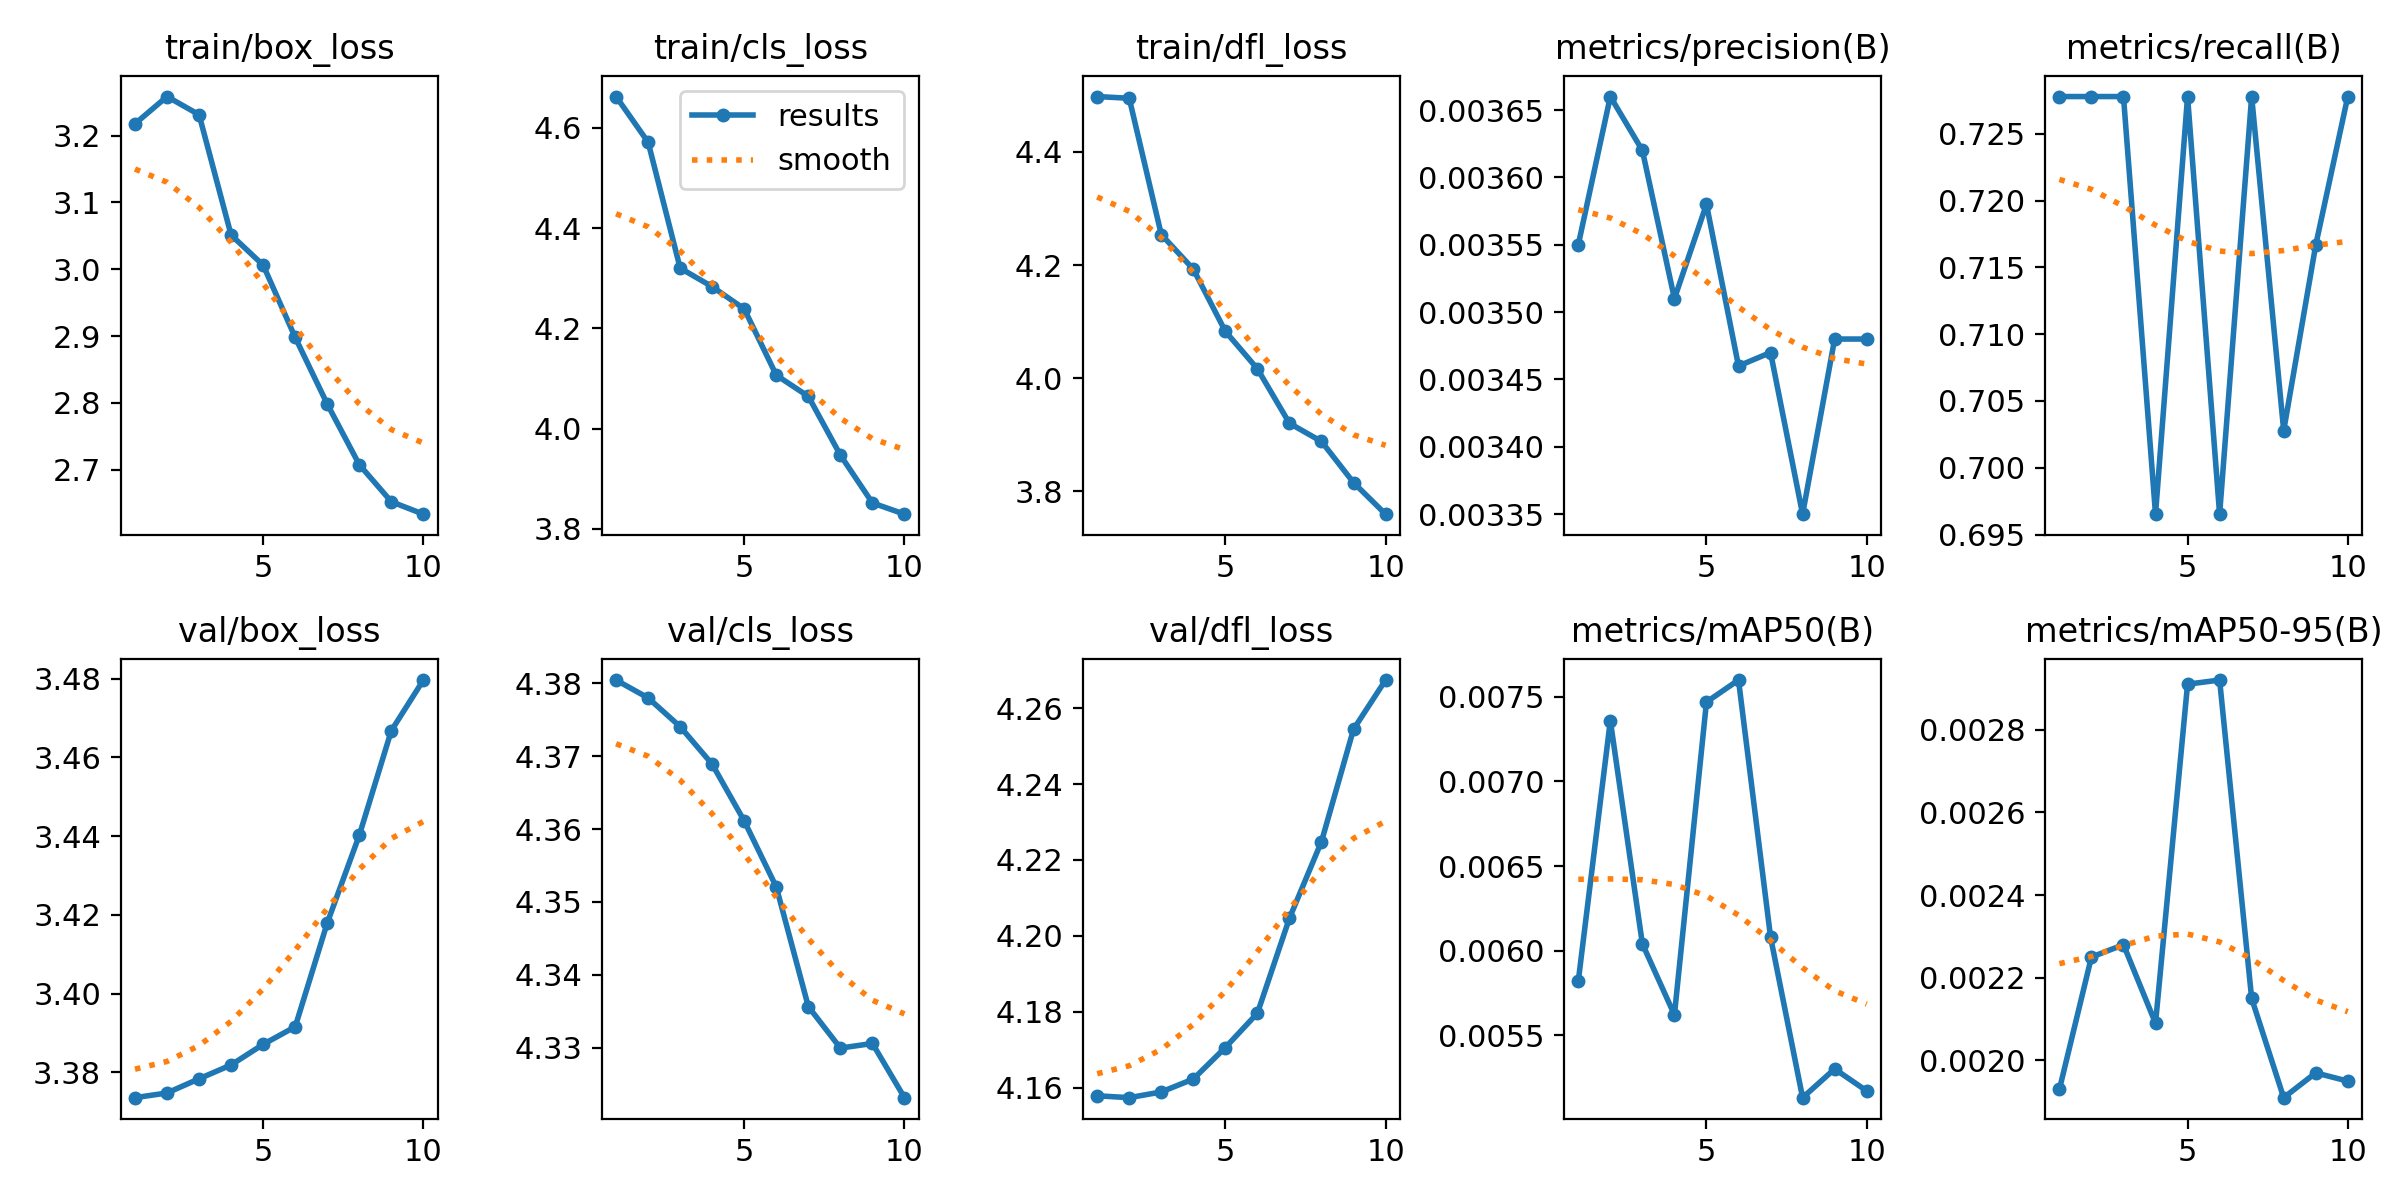

Source data for this figure (header and first rows):
epoch, time, train/box_loss, train/cls_loss, train/dfl_loss, metrics/precision(B), metrics/recall(B), metrics/mAP50(B), metrics/mAP50-95(B), val/box_loss, val/cls_loss, val/dfl_loss, lr/pg0, lr/pg1, lr/pg2
1, 203.9, 3.218, 4.663, 4.498, 0.00355, 0.7278, 0.00582, 0.00193, 3.374, 4.38, 4.158, 7.5e-05, 7.5e-05, 7.5e-05
2, 332.7, 3.259, 4.572, 4.495, 0.00366, 0.7278, 0.00736, 0.00225, 3.375, 4.378, 4.157, 0.0001464, 0.0001464, 0.0001464
3, 607.3, 3.231, 4.32, 4.254, 0.00362, 0.7278, 0.00604, 0.00228, 3.378, 4.374, 4.159, 0.0002005, 0.0002005, 0.0002005
4, 835.4, 3.051, 4.283, 4.193, 0.00351, 0.6965, 0.00562, 0.00209, 3.382, 4.369, 4.162, 0.0002373, 0.0002373, 0.0002373
5, 1036, 3.006, 4.239, 4.083, 0.00358, 0.7278, 0.00747, 0.00291, 3.387, 4.361, 4.171, 0.0002567, 0.0002567, 0.0002567
6, 1268, 2.898, 4.107, 4.017, 0.00346, 0.6965, 0.0076, 0.00292, 3.392, 4.352, 4.18, 0.0002588, 0.0002588, 0.0002588
7, 1434, 2.798, 4.064, 3.92, 0.00347, 0.7278, 0.00608, 0.00215, 3.418, 4.336, 4.205, 0.0002436, 0.0002436, 0.0002436
8, 1556, 2.707, 3.947, 3.888, 0.00335, 0.7028, 0.00513, 0.00191, 3.44, 4.33, 4.225, 0.0002111, 0.0002111, 0.0002111
9, 1642, 2.652, 3.852, 3.815, 0.00348, 0.7167, 0.0053, 0.00197, 3.467, 4.331, 4.254, 0.0001612, 0.0001612, 0.0001612
10, 1744, 2.633, 3.829, 3.76, 0.00348, 0.7278, 0.00517, 0.00195, 3.48, 4.323, 4.267, 9.40125e-05, 9.40125e-05, 9.40125e-05
